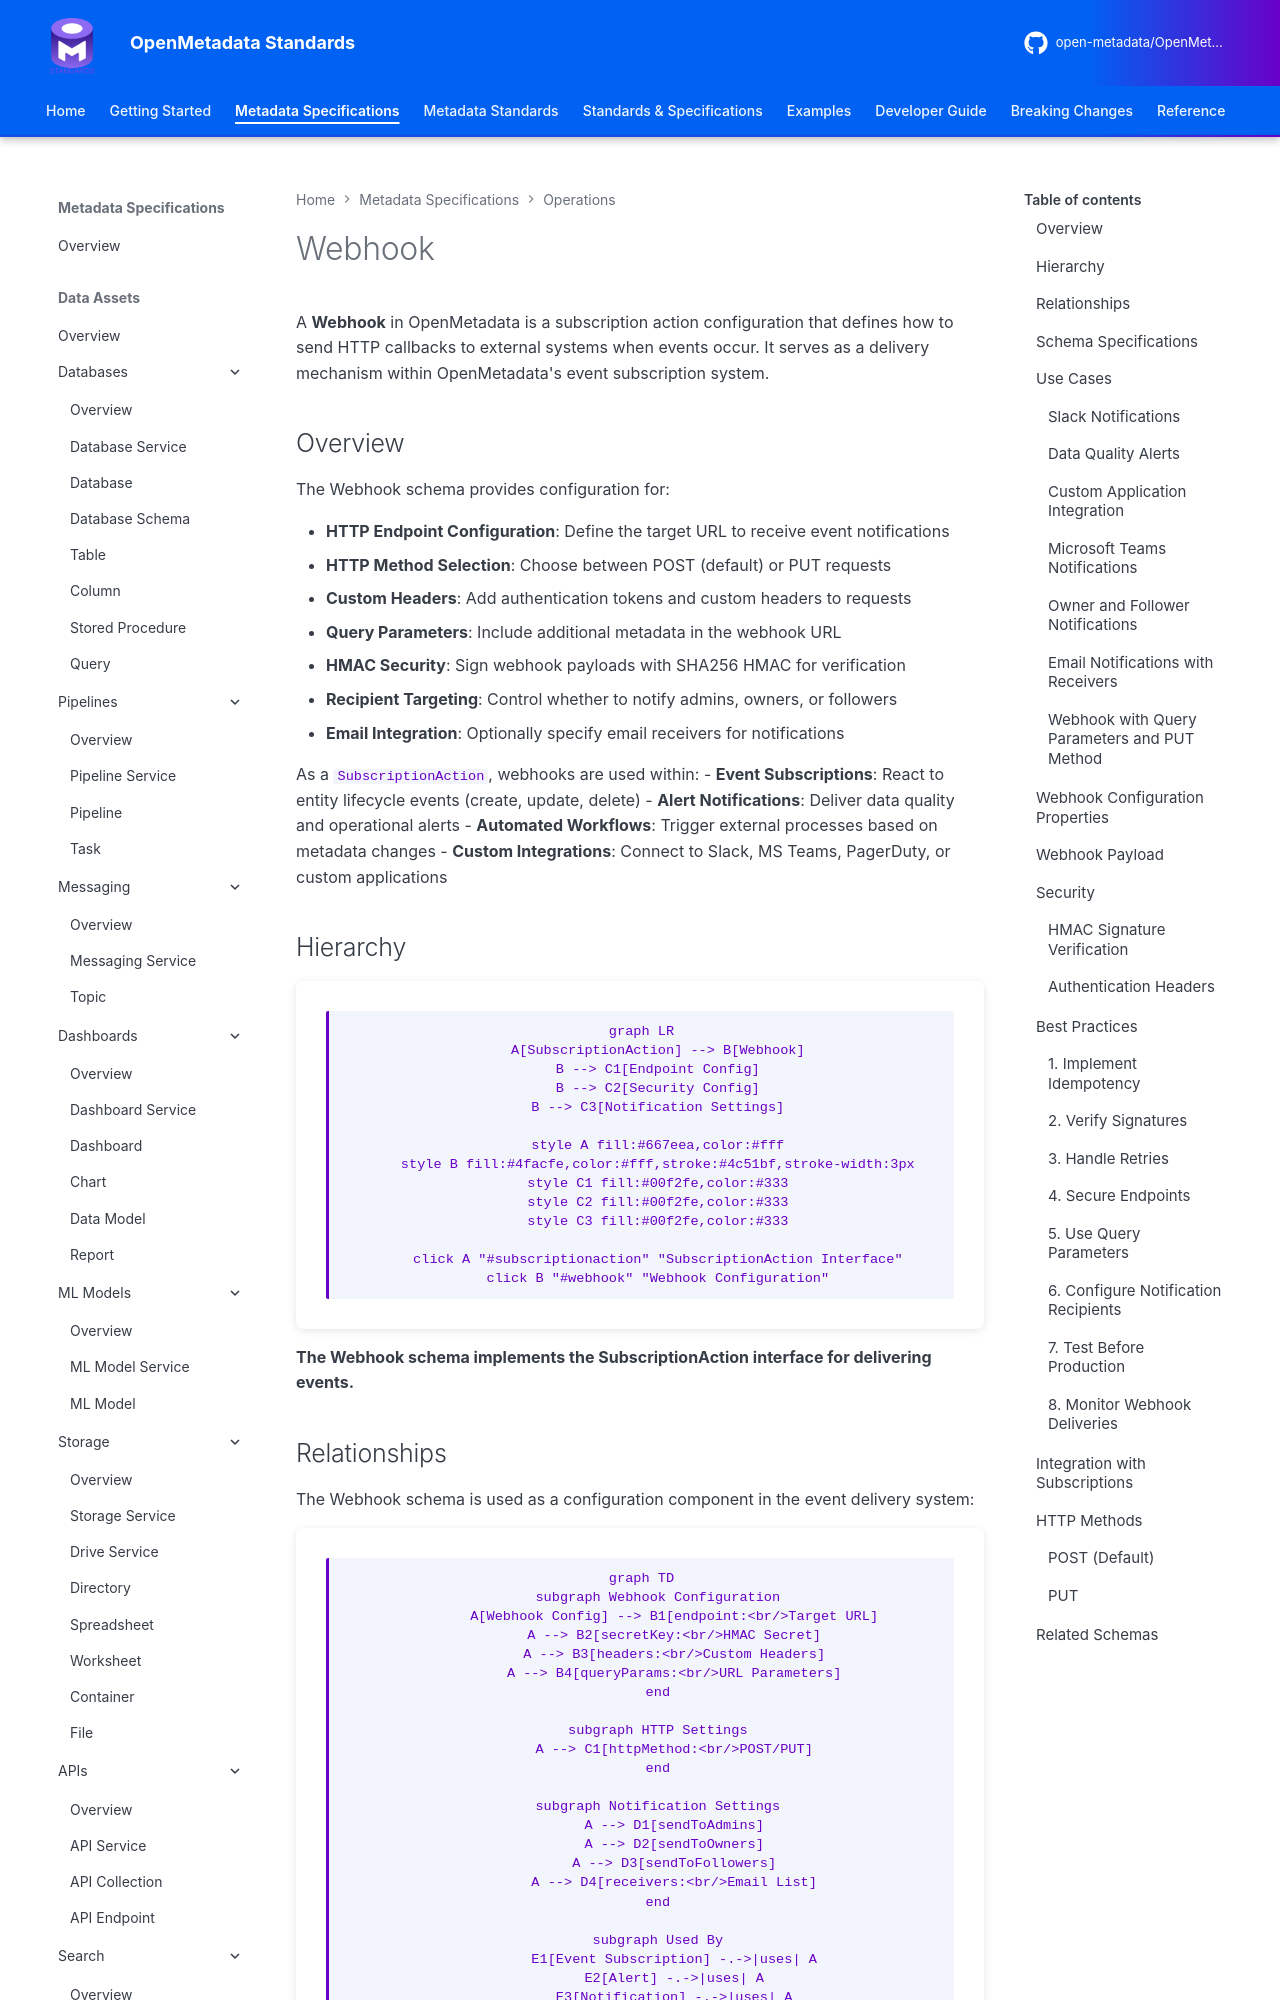

repository: open-metadata/OpenMetadataStandards · page: operations/webhook/index.html · generator: mkdocs


# Webhook

A **Webhook** in OpenMetadata is a subscription action configuration that defines how to send HTTP callbacks to external systems when events occur. It serves as a delivery mechanism within OpenMetadata's event subscription system.

## Overview

The Webhook schema provides configuration for:

- **HTTP Endpoint Configuration**: Define the target URL to receive event notifications
- **HTTP Method Selection**: Choose between POST (default) or PUT requests
- **Custom Headers**: Add authentication tokens and custom headers to requests
- **Query Parameters**: Include additional metadata in the webhook URL
- **HMAC Security**: Sign webhook payloads with SHA256 HMAC for verification
- **Recipient Targeting**: Control whether to notify admins, owners, or followers
- **Email Integration**: Optionally specify email receivers for notifications

As a `SubscriptionAction`, webhooks are used within:
- **Event Subscriptions**: React to entity lifecycle events (create, update, delete)
- **Alert Notifications**: Deliver data quality and operational alerts
- **Automated Workflows**: Trigger external processes based on metadata changes
- **Custom Integrations**: Connect to Slack, MS Teams, PagerDuty, or custom applications

## Hierarchy

```mermaid
graph LR
    A[SubscriptionAction] --> B[Webhook]
    B --> C1[Endpoint Config]
    B --> C2[Security Config]
    B --> C3[Notification Settings]

    style A fill:#667eea,color:#fff
    style B fill:#4facfe,color:#fff,stroke:#4c51bf,stroke-width:3px
    style C1 fill:#00f2fe,color:#333
    style C2 fill:#00f2fe,color:#333
    style C3 fill:#00f2fe,color:#333

    click A "#subscriptionaction" "SubscriptionAction Interface"
    click B "#webhook" "Webhook Configuration"
```

**The Webhook schema implements the SubscriptionAction interface for delivering events.**
